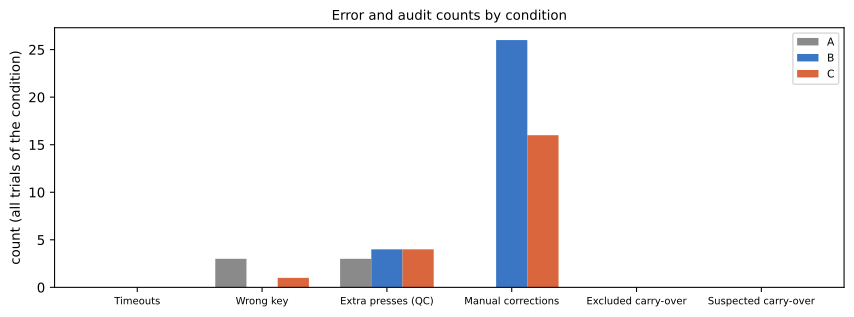

Data behind this chart, as committed beside it:
participant, n_trials, n_analyzed, n_events, n_valid_events, excluded_carryover, suspected_carryover, manual_corrections, unresolved_rate, ambiguous_rate, borderline_events, qc_extra_presses, sync_methods
P17, 27, 27, 810, 810, 0, 0, 42, 0.0, 0.1136, 39, 11, auto, manual
